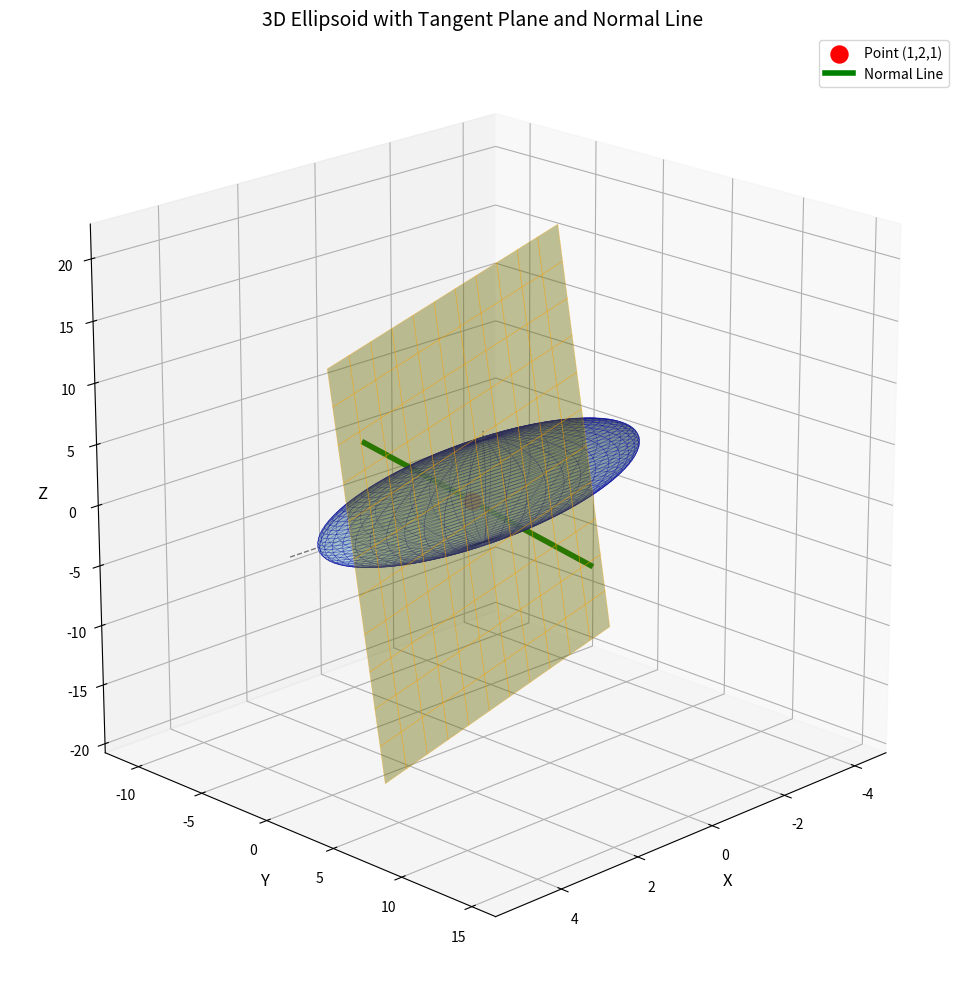

The matplotlib source for this figure:
import numpy as np
import matplotlib.pyplot as plt
import sympy as sp

# Setup
x, y, z, X, Y, Z, t = sp.symbols('x y z X Y Z t')
ellipsoid_eq = x**2 + 4*y**2 + z**2 - 18
point = (1, 2, 1)

print(f"Ellipsoid: x² + 4y² + z² = 18")
print(f"Point: {point}")

# Part i: Tangent plane
grad = [sp.diff(ellipsoid_eq, var) for var in (x, y, z)]
grad_at_point = [g.subs({x: point[0], y: point[1], z: point[2]}) for g in grad]
tangent_plane = sum(g*(var - p) for g, var, p in zip(grad_at_point, (X, Y, Z), point))
print(f"\ni. Tangent plane: {sp.simplify(tangent_plane)} = 0")
print(f"   Simplified: X + 8Y + Z = 18")

# Part ii: Normal line
normal_vector = grad_at_point
param_x = point[0] + t*normal_vector[0]
param_y = point[1] + t*normal_vector[1] 
param_z = point[2] + t*normal_vector[2]
print(f"\nii. Normal line parametric equations:")
print(f"    x = {param_x}")
print(f"    y = {param_y}")
print(f"    z = {param_z}")

# Part iii: Angle with xy-plane
normal_xy = sp.Matrix([0, 0, 1])
normal_tangent = sp.Matrix(normal_vector)
dot = normal_tangent.dot(normal_xy)
angle_rad = sp.acos(dot / (normal_tangent.norm() * normal_xy.norm()))
acute_angle = min(float(sp.deg(angle_rad)), 180 - float(sp.deg(angle_rad)))
print(f"\niii. Acute angle with xy-plane: {acute_angle:.2f}°")

# Part iv: Visualization
fig = plt.figure(figsize=(12, 10))

# Ellipsoid with tangent plane - Main plot
ax = fig.add_subplot(111, projection='3d')

# Create ellipsoid surface with higher resolution
u = np.linspace(0, 2*np.pi, 50)
v = np.linspace(0, np.pi, 50)
U, V = np.meshgrid(u, v)
a, b = np.sqrt(18), np.sqrt(18/4)
X_ell = a * np.sin(V) * np.cos(U)
Y_ell = b * np.sin(V) * np.sin(U)
Z_ell = a * np.cos(V)

# Plot ellipsoid surface with better visibility
ax.plot_surface(X_ell, Y_ell, Z_ell, alpha=0.6, color='lightblue', 
                edgecolor='blue', linewidth=0.1)

# Plot ellipsoid wireframe for better structure visibility
ax.plot_wireframe(X_ell, Y_ell, Z_ell, color='darkblue', alpha=0.3, linewidth=0.5)

# Plot the point of tangency
ax.scatter(*point, color='red', s=150, zorder=5, label='Point (1,2,1)')

# Tangent plane
xx, yy = np.linspace(-2, 4, 12), np.linspace(0, 4, 12)
XX, YY = np.meshgrid(xx, yy)
ZZ = 18 - XX - 8*YY
ax.plot_surface(XX, YY, ZZ, alpha=0.4, color='yellow', 
                edgecolor='orange', linewidth=0.5)

# Normal line
t_vals = np.linspace(-0.8, 0.8, 100)
norm_x = point[0] + t_vals * normal_vector[0]
norm_y = point[1] + t_vals * normal_vector[1]
norm_z = point[2] + t_vals * normal_vector[2]
ax.plot(norm_x, norm_y, norm_z, 'g-', linewidth=4, label='Normal Line')

# Add coordinate axes for reference
ax.plot([0, 5], [0, 0], [0, 0], 'k--', alpha=0.5, linewidth=1)
ax.plot([0, 0], [0, 3], [0, 0], 'k--', alpha=0.5, linewidth=1)
ax.plot([0, 0], [0, 0], [0, 5], 'k--', alpha=0.5, linewidth=1)

ax.set_xlabel('X', fontsize=12)
ax.set_ylabel('Y', fontsize=12)
ax.set_zlabel('Z', fontsize=12)
ax.set_title('3D Ellipsoid with Tangent Plane and Normal Line', fontsize=14)

# Set equal aspect ratio and better viewing angle
ax.set_box_aspect([1,1,1])
ax.view_init(elev=20, azim=45)

# Add legend
ax.legend(loc='upper right')

# Add grid
ax.grid(True, alpha=0.3)

plt.tight_layout()
plt.show()
